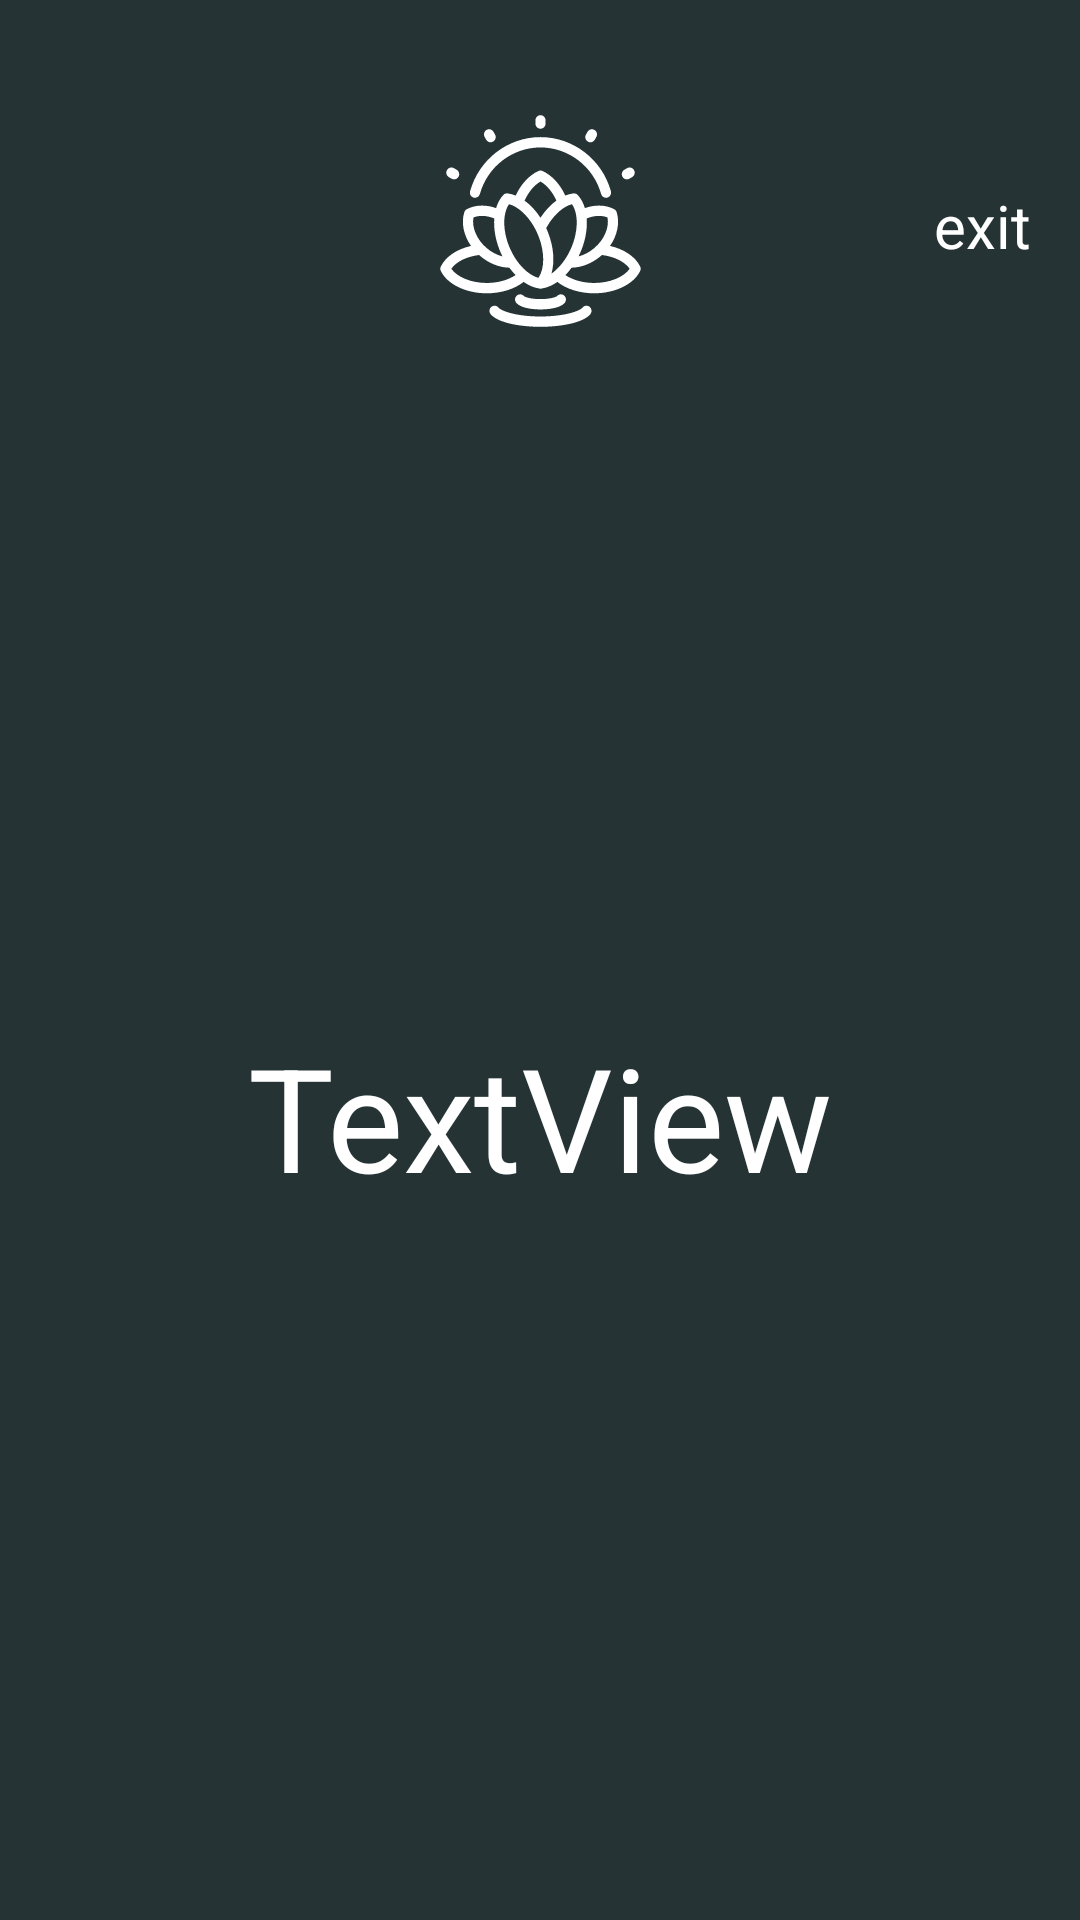

Layout XML and referenced resources for this Android screen:
<!-- AndroidManifest.xml: application theme Theme.Meditation -->
<!-- res/layout/fragment_profile.xml -->
<?xml version="1.0" encoding="utf-8"?>
<androidx.constraintlayout.widget.ConstraintLayout xmlns:android="http://schemas.android.com/apk/res/android"
    xmlns:app="http://schemas.android.com/apk/res-auto"
    xmlns:tools="http://schemas.android.com/tools"
    android:layout_width="match_parent"
    android:layout_height="match_parent"
    android:background="@color/bg"
    tools:context=".ui.profile.ProfileFragment">

    <TextView
        android:id="@+id/text_notifications"
        android:layout_width="match_parent"
        android:layout_height="wrap_content"
        android:layout_marginTop="8dp"
        android:textAlignment="center"
        android:textSize="20sp"
        app:layout_constraintBottom_toBottomOf="parent"
        app:layout_constraintEnd_toEndOf="parent"
        app:layout_constraintHorizontal_bias="0.0"
        app:layout_constraintStart_toStartOf="parent"
        app:layout_constraintTop_toTopOf="parent"
        app:layout_constraintVertical_bias="1.0" />

    <ImageView
        android:id="@+id/imageView5"
        android:layout_width="wrap_content"
        android:layout_height="wrap_content"
        android:layout_marginStart="10dp"
        android:layout_marginEnd="50dp"
        android:src="@drawable/ic_hamburger"
        app:layout_constraintBottom_toBottomOf="@+id/imageView8"
        app:layout_constraintEnd_toStartOf="@+id/imageView8"
        app:layout_constraintStart_toStartOf="parent"
        app:layout_constraintTop_toTopOf="@+id/imageView8" />

    <ImageView
        android:id="@+id/imageView8"
        android:layout_width="150dp"
        android:layout_height="150dp"
        android:src="@drawable/ic_logo"
        app:layout_constraintEnd_toEndOf="parent"
        app:layout_constraintStart_toStartOf="parent"
        app:layout_constraintTop_toTopOf="parent" />

    <TextView
        android:id="@+id/textView8"
        android:layout_width="wrap_content"
        android:layout_height="wrap_content"
        android:layout_marginStart="50dp"
        android:layout_marginEnd="10dp"
        android:text="exit"
        android:textColor="@color/white"
        android:textSize="20sp"
        app:layout_constraintBottom_toBottomOf="@+id/imageView8"
        app:layout_constraintEnd_toEndOf="parent"
        app:layout_constraintStart_toEndOf="@+id/imageView8"
        app:layout_constraintTop_toTopOf="@+id/imageView8" />

    <ImageView
        android:id="@+id/imageView9"
        android:layout_width="150dp"
        android:layout_height="150dp"
        android:layout_marginTop="20dp"
        app:layout_constraintEnd_toEndOf="parent"
        app:layout_constraintHorizontal_bias="0.498"
        app:layout_constraintStart_toStartOf="parent"
        app:layout_constraintTop_toBottomOf="@+id/imageView8"
        tools:src="@tools:sample/avatars" />

    <TextView
        android:id="@+id/textView9"
        android:layout_width="wrap_content"
        android:layout_height="wrap_content"
        android:layout_marginTop="20dp"
        android:text="TextView"
        android:textColor="@color/white"
        android:textSize="48sp"
        app:layout_constraintEnd_toEndOf="parent"
        app:layout_constraintStart_toStartOf="parent"
        app:layout_constraintTop_toBottomOf="@+id/imageView9" />

</androidx.constraintlayout.widget.ConstraintLayout>
<!-- resources referenced by this layout -->
<resources>
  <color name="bg">#253334</color>
  <color name="white">#FFFFFFFF</color>
  <!-- drawable ic_logo: vector/xml drawable (drawable, 6412 chars, omitted) -->
  <style name="Theme.Meditation" parent="Theme.MaterialComponents.DayNight.NoActionBar">
          
          <item name="colorPrimary">@color/purple_500</item>
          <item name="colorPrimaryVariant">@color/purple_700</item>
          <item name="colorOnPrimary">@color/white</item>
          
          <item name="colorSecondary">@color/teal_200</item>
          <item name="colorSecondaryVariant">@color/teal_700</item>
          <item name="colorOnSecondary">@color/black</item>
          
          <item name="android:statusBarColor" tools:targetApi="l">@color/bg</item>
          
      </style>
  <color name="purple_500">#FF6200EE</color>
  <color name="purple_700">#FF3700B3</color>
  <color name="teal_200">#FF03DAC5</color>
  <color name="teal_700">#FF018786</color>
  <color name="black">#FF000000</color>
</resources>
